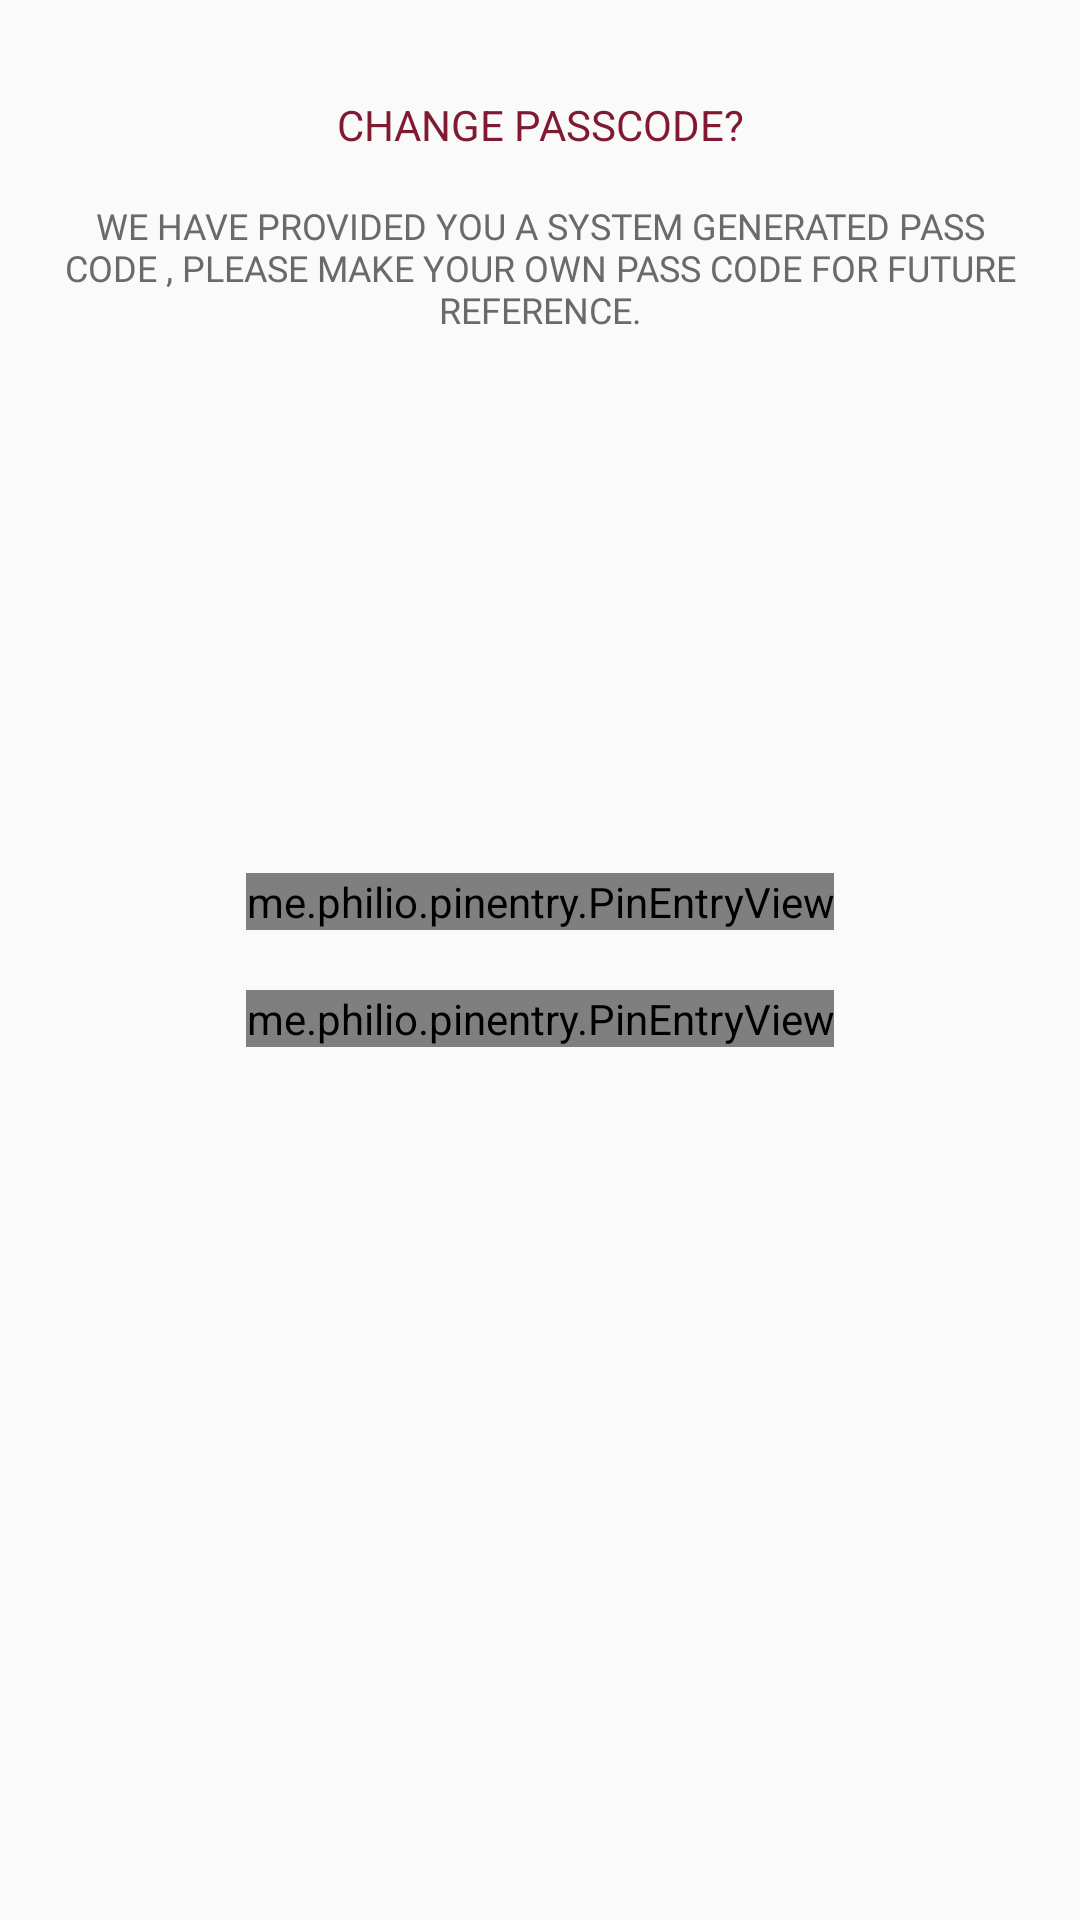

Android layout source for this screen:
<!-- AndroidManifest.xml: application theme AppTheme -->
<!-- res/layout/content_change_pass_code.xml -->
<?xml version="1.0" encoding="utf-8"?>
<RelativeLayout xmlns:android="http://schemas.android.com/apk/res/android"
    xmlns:app="http://schemas.android.com/apk/res-auto"
    xmlns:tools="http://schemas.android.com/tools"
    android:layout_width="match_parent"
    android:layout_height="match_parent"
    app:layout_behavior="@string/appbar_scrolling_view_behavior"
    tools:context="itg8.com.seotoolapp.passcode.ChangePassCodeActivity"
    tools:showIn="@layout/activity_change_pass_code">

    <TextView
        android:id="@+id/lbl_title"
        android:layout_width="match_parent"
        android:layout_height="wrap_content"
        android:layout_marginTop="32dp"
        android:gravity="center"
        android:text="CHANGE PASSCODE?"
        android:textColor="@color/colorPrimary" />

    <TextView
        android:layout_width="match_parent"
        android:layout_height="wrap_content"
        android:layout_below="@+id/lbl_title"
        android:layout_margin="16dp"
        android:fontFamily="@font/roboto"
        android:gravity="center"
        android:text="We have provided you a system generated pass code , please make your own pass code for future reference."
        android:textColor="@color/colorGray"
        android:textSize="@dimen/txt_size_12"
        android:textAllCaps="true"
        android:textStyle="normal" />
    <LinearLayout
        android:layout_width="match_parent"
        android:layout_height="wrap_content"
        android:layout_centerInParent="true"
        android:layout_centerHorizontal="true"
        android:orientation="vertical">




    <me.philio.pinentry.PinEntryView
        android:id="@+id/pin_entry_colors"
        android:layout_width="wrap_content"
        android:layout_height="wrap_content"
        app:accentType="all"
        android:layout_gravity="center"
        app:digitBackground="@color/colorPrimary"
        app:digitTextColor="@android:color/white"
        app:layout_constraintBottom_toBottomOf="parent"
        app:layout_constraintEnd_toEndOf="parent"
        app:layout_constraintStart_toStartOf="parent"
        app:layout_constraintTop_toTopOf="parent"
        app:pinAccentColor="@color/colorAccent" />

    <me.philio.pinentry.PinEntryView
        android:id="@+id/pin_entry_confirm"
        android:layout_width="wrap_content"
        android:layout_height="wrap_content"
        android:layout_gravity="center"
        android:layout_marginTop="20dp"
        app:accentType="all"
        app:digitBackground="@color/colorPrimary"
        app:digitTextColor="@android:color/white"
        app:layout_constraintBottom_toBottomOf="parent"
        app:layout_constraintEnd_toEndOf="parent"
        app:layout_constraintStart_toStartOf="parent"
        app:layout_constraintTop_toTopOf="parent"
        app:pinAccentColor="@color/colorAccent" />
    </LinearLayout>

</RelativeLayout>
<!-- res/layout/activity_change_pass_code.xml (included above) -->
<?xml version="1.0" encoding="utf-8"?>
<android.support.design.widget.CoordinatorLayout xmlns:android="http://schemas.android.com/apk/res/android"
    xmlns:app="http://schemas.android.com/apk/res-auto"
    xmlns:tools="http://schemas.android.com/tools"
    android:layout_width="match_parent"
    android:layout_height="match_parent"
    tools:context="itg8.com.seotoolapp.passcode.ChangePassCodeActivity">

    <android.support.design.widget.AppBarLayout
        android:layout_width="match_parent"
        android:layout_height="wrap_content"
        android:theme="@style/AppTheme.AppBarOverlay">

        <android.support.v7.widget.Toolbar
            android:id="@+id/toolbar"
            android:layout_width="match_parent"
            android:layout_height="?attr/actionBarSize"
            android:background="?attr/colorPrimary"
            app:popupTheme="@style/AppTheme.PopupOverlay" />

    </android.support.design.widget.AppBarLayout>

    <include layout="@layout/content_change_pass_code" />
    <FrameLayout
        android:layout_width="wrap_content"
        android:layout_gravity="center|bottom"
        android:layout_marginBottom="32dp"
        android:layout_height="wrap_content">


    <android.support.design.widget.FloatingActionButton
        android:id="@+id/fab"
        android:layout_width="48dp"
        android:layout_height="48dp"
        android:layout_margin="@dimen/fab_margin"
        app:srcCompat="@drawable/ic_arrow_forward_white_24dp" />
    <ProgressBar
        android:layout_width="48dp"
        android:layout_height="48dp"
        android:layout_margin="16dp"
        android:visibility="gone"
        android:id="@+id/progressbar" />
    </FrameLayout>
</android.support.design.widget.CoordinatorLayout>
<!-- resources referenced by this layout -->
<resources>
  <color name="colorAccent">#870000</color>
  <color name="colorGray">#6b6969</color>
  <color name="colorPrimary">#801a32</color>
  <dimen name="fab_margin">16dp</dimen>
  <dimen name="txt_size_12">12sp</dimen>
  <style name="AppTheme.AppBarOverlay" parent="ThemeOverlay.AppCompat.Dark.ActionBar" />
  <style name="AppTheme.PopupOverlay" parent="ThemeOverlay.AppCompat.Light" />
  <style name="AppTheme" parent="Theme.AppCompat.Light.DarkActionBar">
          
          <item name="colorPrimary">@color/colorPrimary</item>
          <item name="colorPrimaryDark">@color/colorPrimaryDark</item>
          <item name="colorAccent">@color/colorAccent</item>
      </style>
  <color name="colorPrimaryDark">#FF430413</color>
</resources>
